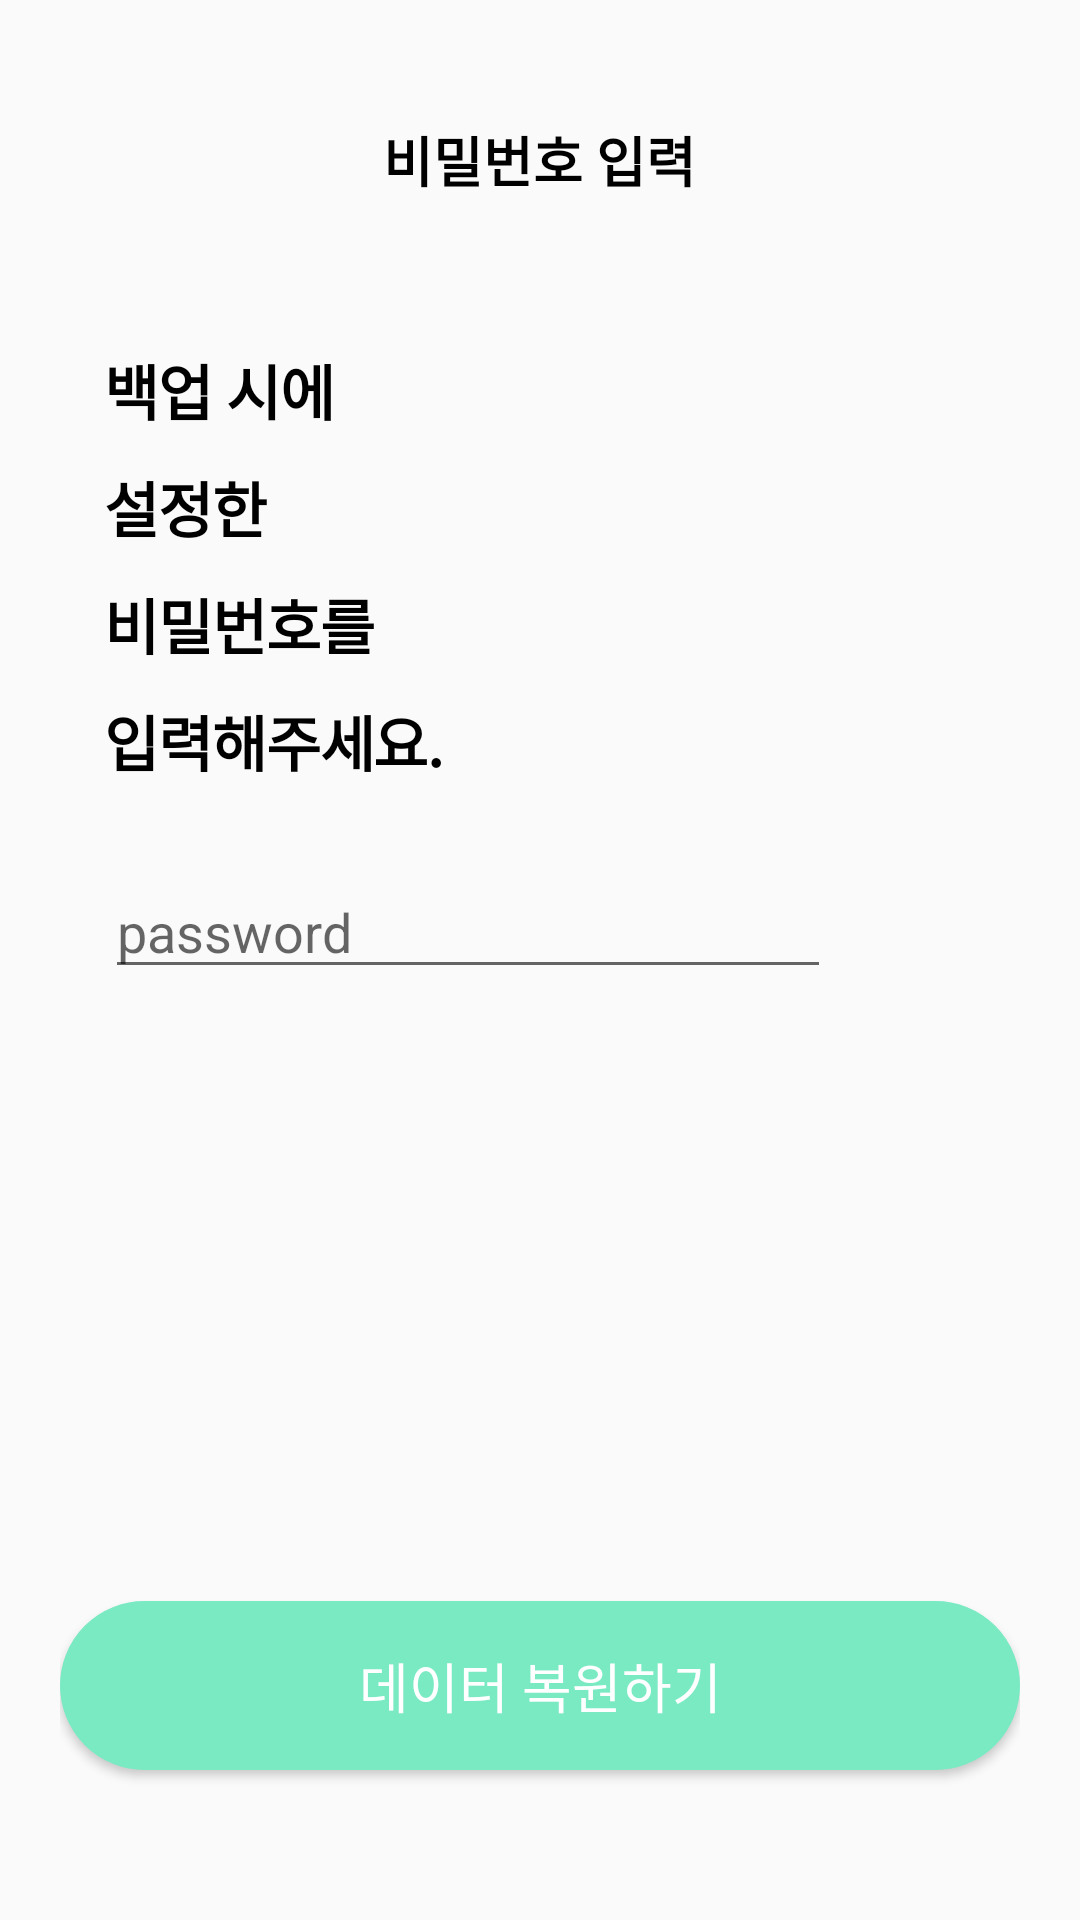

Layout XML and referenced resources for this Android screen:
<!-- AndroidManifest.xml: application theme Theme.AppCompat.Light.NoActionBar -->
<!-- res/layout/activity_data_restore.xml -->
<?xml version="1.0" encoding="utf-8"?>
<RelativeLayout xmlns:android="http://schemas.android.com/apk/res/android"
    xmlns:app="http://schemas.android.com/apk/res-auto"
    android:layout_width="match_parent"
    android:layout_height="match_parent"
    xmlns:tools="http://schemas.android.com/tools"
    android:orientation="vertical"
    android:paddingTop="40dp"
    android:paddingHorizontal="20dp">

    <TextView
        android:id="@+id/title"
        android:layout_width="wrap_content"
        android:layout_height="wrap_content"
        android:layout_centerHorizontal="true"
        android:text="비밀번호 입력"
        android:textSize="18dp"
        android:textStyle="bold"
        android:textColor="@color/bold_text"/>


    <TextView
        android:id="@+id/text"
        android:layout_width="141dp"
        android:layout_height="158dp"
        android:layout_below="@+id/title"
        android:layout_marginTop="49dp"
        android:letterSpacing="-0.02"
        android:lineSpacingExtra="10sp"
        android:layout_marginLeft="15dp"
        android:text="백업 시에
                    설정한
                    비밀번호를
                    입력해주세요. "
        android:textColor="#000000"
        android:textSize="20dp"
        android:textStyle="bold" />

    <LinearLayout
        android:id="@+id/pwLayout"
        android:layout_width="391dp"
        android:layout_height="58dp"
        android:layout_below="@+id/text"
        android:layout_margin="15dp"
        android:orientation="horizontal">

        <EditText
            android:id="@+id/findpw"
            android:layout_width="277dp"
            android:layout_height="wrap_content"
            android:layout_weight="1"
            android:ems="10"
            android:hint="password"
            android:inputType="textPassword" />

        <ImageView
            android:layout_width="83dp"
            android:layout_height="41dp"
            android:layout_weight="1" />
        
    </LinearLayout>

    <Button
        android:id="@+id/restoreButton"
        android:layout_width="match_parent"
        android:layout_height="wrap_content"
        android:layout_marginBottom="50dp"
        android:layout_alignParentBottom="true"
        android:text="데이터 복원하기"
        android:textColor="#ffffff"
        android:textSize="18dp"
        android:background="@drawable/shape_rectangle_mint"
        android:padding="15dp"/>

</RelativeLayout>
<!-- resources referenced by this layout -->
<resources>
  <color name="bold_text">#000000</color>
  <!-- drawable check: png bitmap (drawable, 369 bytes) -->
  <!-- drawable shape_rectangle_mint (drawable) -->
  <?xml version="1.0" encoding="utf-8"?>
  <selector xmlns:android="http://schemas.android.com/apk/res/android">
      <item>
          <layer-list>
              <item>
                  <shape>
                      <corners android:radius="30dp"/>
                      <solid android:color="@color/main_mint" />
                      <stroke android:width="1dp" android:color="@color/main_mint" />
                  </shape>
              </item>
          </layer-list>
      </item>
  </selector>
  <color name="main_mint">#7AEAC3</color>
</resources>
